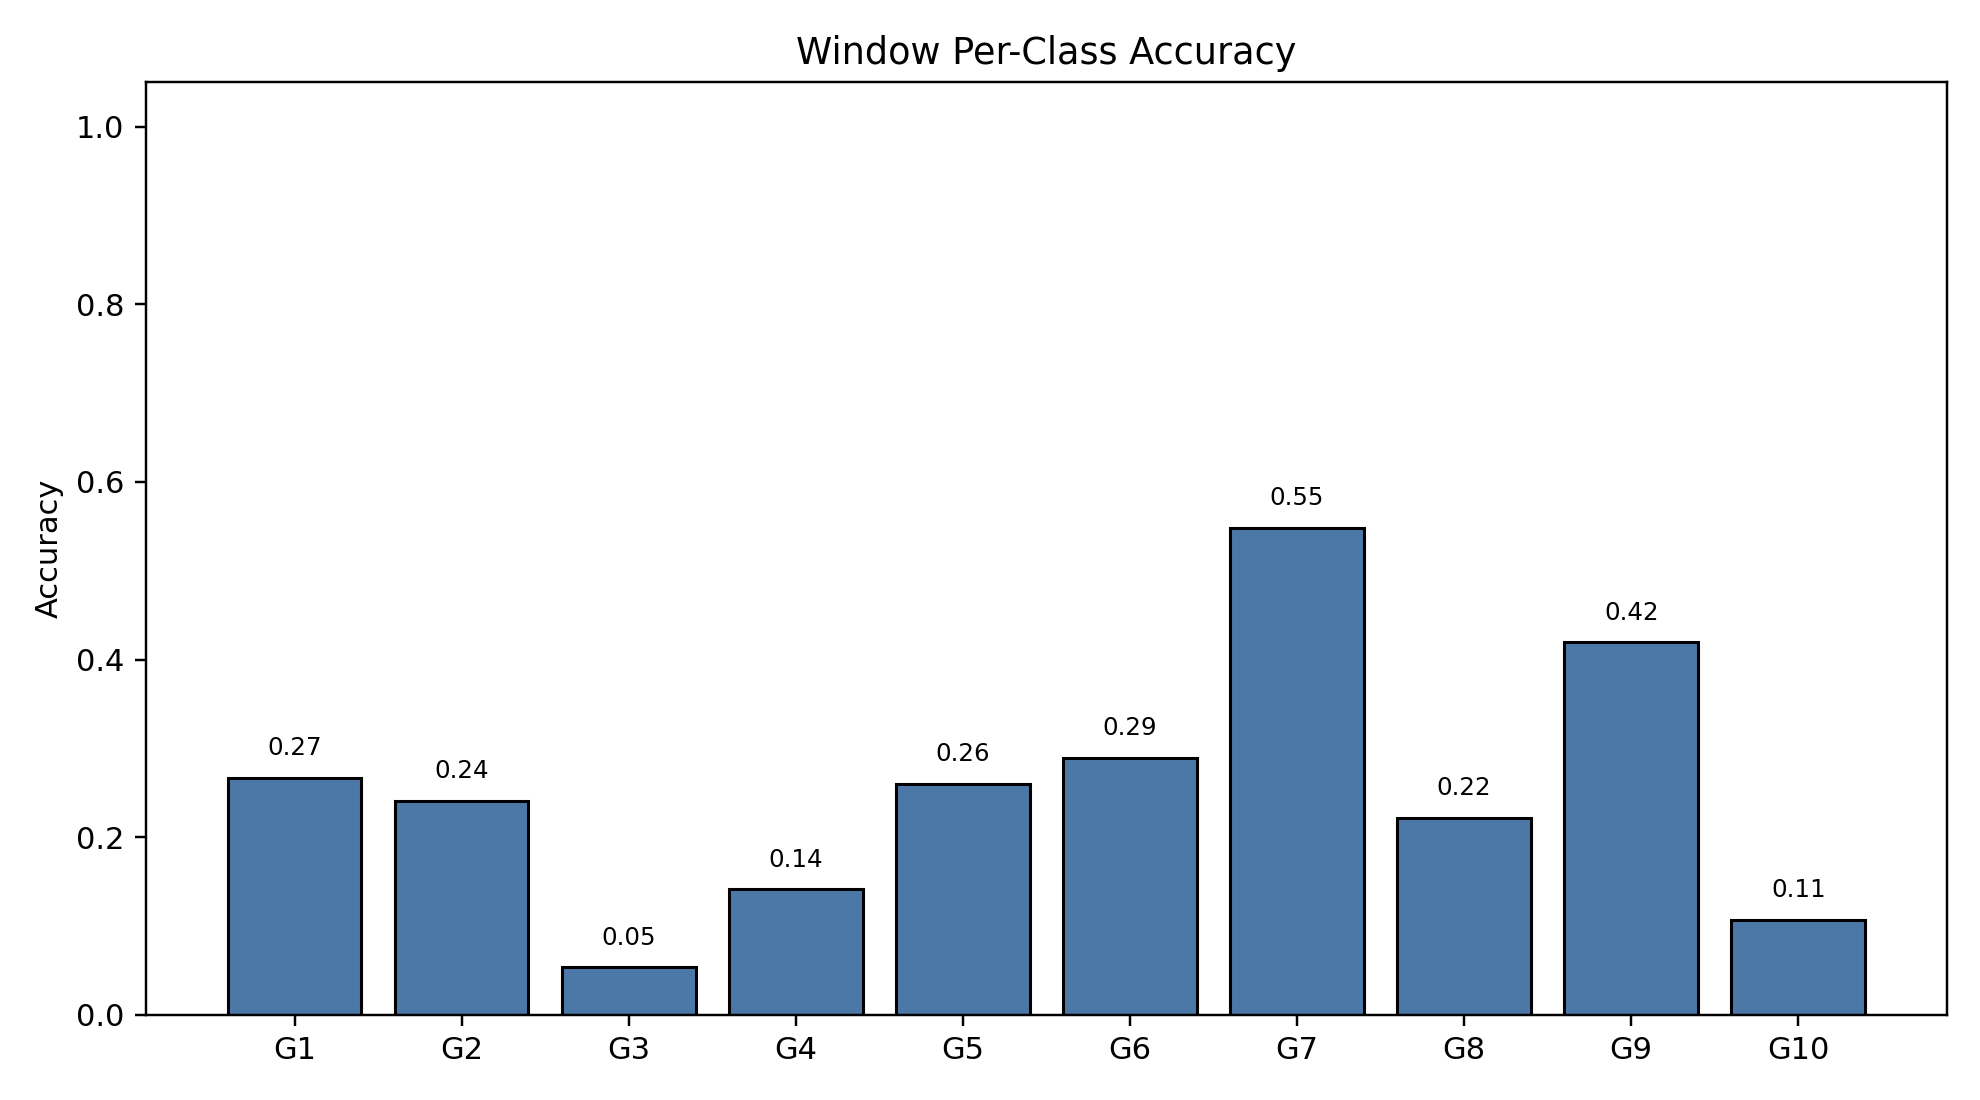

The table this chart was drawn from, first rows:
class_index, gesture_id, support, correct, accuracy
0, 1, 790, 211, 0.2671
1, 2, 693, 167, 0.241
2, 3, 766, 41, 0.05352
3, 4, 743, 105, 0.1413
4, 5, 734, 191, 0.2602
5, 6, 763, 221, 0.2896
6, 7, 755, 414, 0.5483
7, 8, 707, 157, 0.2221
8, 9, 687, 288, 0.4192
9, 10, 683, 73, 0.1069
